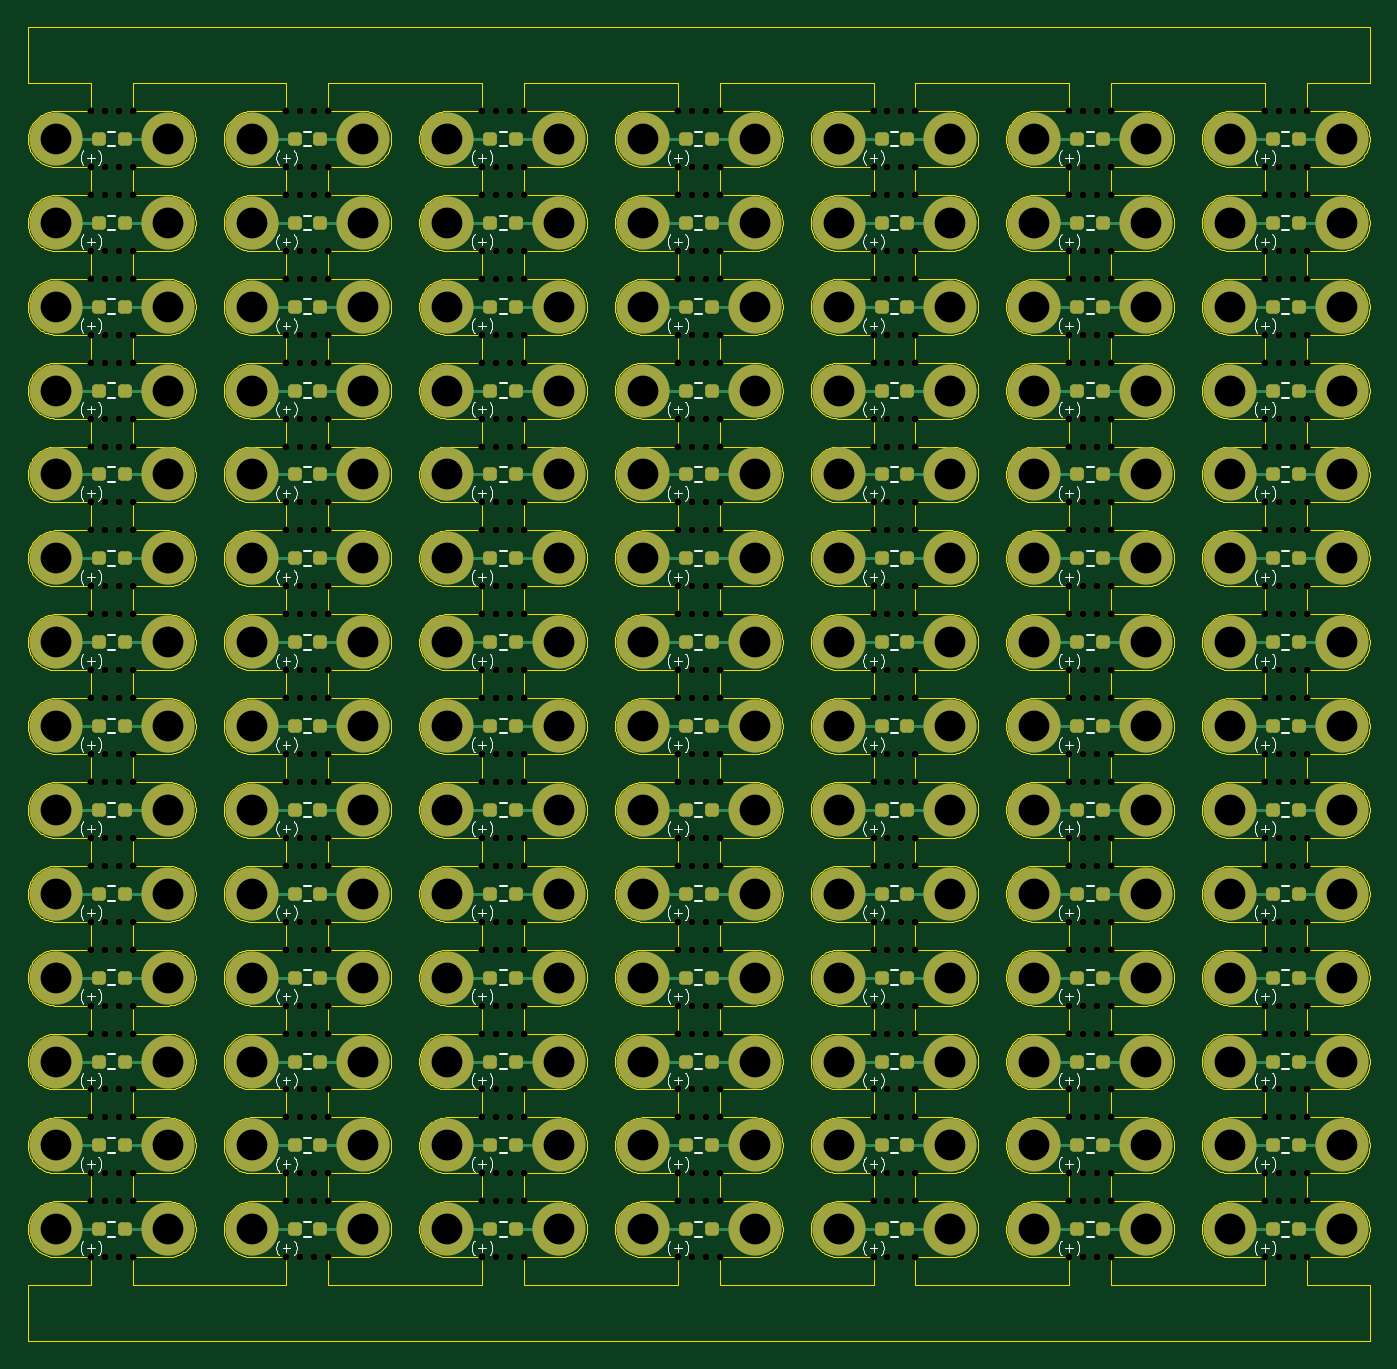
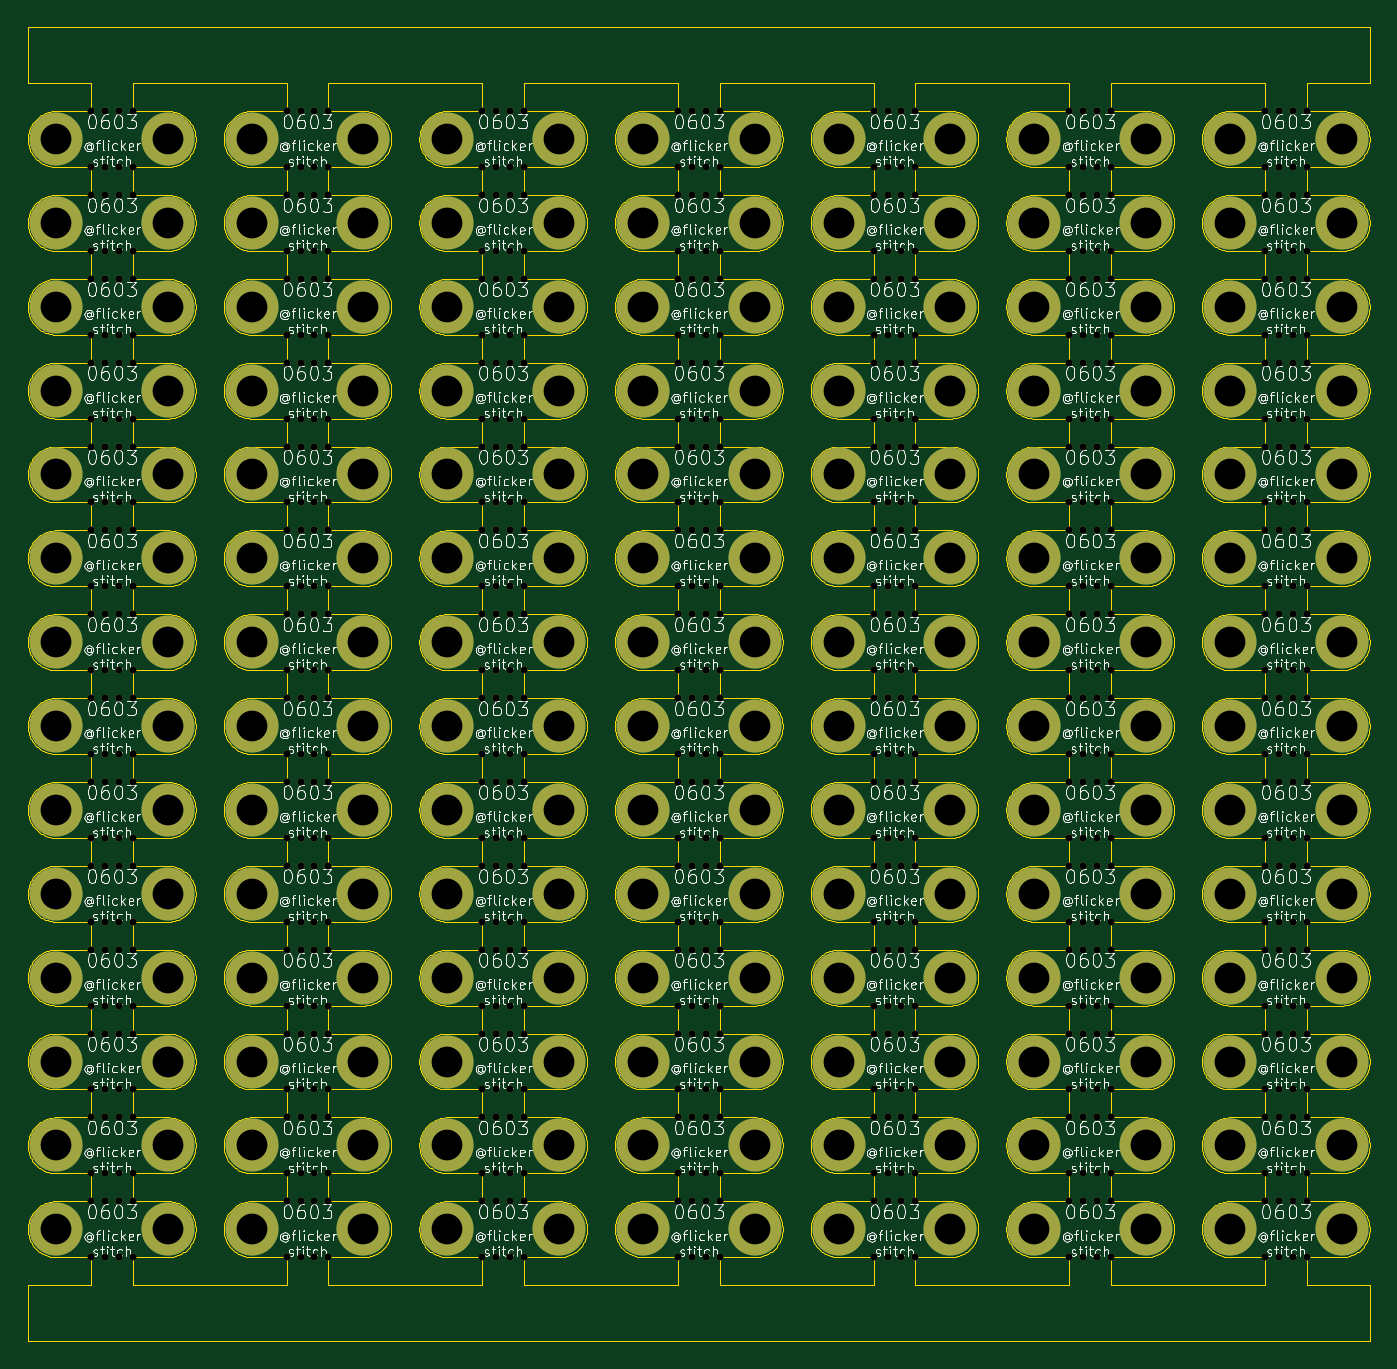
Circuit board: 11 layer files. Board 96.0 x 94.0 mm.
- bottom_copper: resistor_0603_order-B_Cu.gbr (22962 bytes)
- bottom_mask: resistor_0603_order-B_Mask.gbr (58487 bytes)
- paste: resistor_0603_order-B_Paste.gbr (464 bytes)
- bottom_silk: resistor_0603_order-B_Silkscreen.gbr (985077 bytes)
- outline: resistor_0603_order-Edge_Cuts.gbr (670158 bytes)
- top_copper: resistor_0603_order-F_Cu.gbr (54067 bytes)
- top_mask: resistor_0603_order-F_Mask.gbr (66401 bytes)
- paste: resistor_0603_order-F_Paste.gbr (7713 bytes)
- top_silk: resistor_0603_order-F_Silkscreen.gbr (128644 bytes)
- drill: resistor_0603_order-NPTH.drl (11388 bytes)
- drill: resistor_0603_order-PTH.drl (3092 bytes)

=== bottom_copper: resistor_0603_order-B_Cu.gbr (22962 bytes, source omitted) ===
=== bottom_mask: resistor_0603_order-B_Mask.gbr (58487 bytes, source omitted) ===
=== paste: resistor_0603_order-B_Paste.gbr ===
%TF.GenerationSoftware,KiCad,Pcbnew,10.0.0*%
%TF.CreationDate,2026-03-26T01:03:15+01:00*%
%TF.ProjectId,resistor_0603_order,72657369-7374-46f7-925f-303630335f6f,rev?*%
%TF.SameCoordinates,Original*%
%TF.FileFunction,Paste,Bot*%
%TF.FilePolarity,Positive*%
%FSLAX46Y46*%
G04 Gerber Fmt 4.6, Leading zero omitted, Abs format (unit mm)*
G04 Created by KiCad (PCBNEW 10.0.0) date 2026-03-26 01:03:15*
%MOMM*%
%LPD*%
G01*
G04 APERTURE LIST*
G04 APERTURE END LIST*
M02*

=== bottom_silk: resistor_0603_order-B_Silkscreen.gbr (985077 bytes, source omitted) ===
=== outline: resistor_0603_order-Edge_Cuts.gbr (670158 bytes, source omitted) ===
=== top_copper: resistor_0603_order-F_Cu.gbr (54067 bytes, source omitted) ===
=== top_mask: resistor_0603_order-F_Mask.gbr (66401 bytes, source omitted) ===
=== paste: resistor_0603_order-F_Paste.gbr (7713 bytes, source omitted) ===
=== top_silk: resistor_0603_order-F_Silkscreen.gbr (128644 bytes, source omitted) ===
=== drill: resistor_0603_order-NPTH.drl (11388 bytes, source omitted) ===
=== drill: resistor_0603_order-PTH.drl ===
M48
; DRILL file KiCad 10.0.0 date 2026-03-26T01:03:12
; FORMAT={-:-/ absolute / metric / decimal}
; #@! TF.CreationDate,2026-03-26T01:03:12+01:00
; #@! TF.GenerationSoftware,Kicad,Pcbnew,10.0.0
; #@! TF.FileFunction,Plated,1,2,PTH
FMAT,2
METRIC
; #@! TA.AperFunction,Plated,PTH,ComponentDrill
T1C2.200
%
G90
G05
T1
X102.5Y-28.0
X102.5Y-34.0
X102.5Y-40.0
X102.5Y-46.0
X102.5Y-52.0
X102.5Y-58.0
X102.5Y-64.001
X102.5Y-70.001
X102.5Y-76.001
X102.5Y-82.001
X102.5Y-88.001
X102.5Y-94.001
X102.5Y-100.001
X102.5Y-106.0
X110.5Y-28.0
X110.5Y-34.0
X110.5Y-40.0
X110.5Y-46.0
X110.5Y-52.0
X110.5Y-58.0
X110.5Y-64.001
X110.5Y-70.001
X110.5Y-76.001
X110.5Y-82.001
X110.5Y-88.001
X110.5Y-94.001
X110.5Y-100.001
X110.5Y-106.0
X116.5Y-28.0
X116.5Y-34.0
X116.5Y-40.0
X116.5Y-46.0
X116.5Y-52.0
X116.5Y-58.0
X116.5Y-64.001
X116.5Y-70.001
X116.5Y-76.001
X116.5Y-82.001
X116.5Y-88.001
X116.5Y-94.001
X116.5Y-100.001
X116.5Y-106.0
X124.5Y-28.0
X124.5Y-34.0
X124.5Y-40.0
X124.5Y-46.0
X124.5Y-52.0
X124.5Y-58.0
X124.5Y-64.001
X124.5Y-70.001
X124.5Y-76.001
X124.5Y-82.001
X124.5Y-88.001
X124.5Y-94.001
X124.5Y-100.001
X124.5Y-106.0
X130.5Y-28.0
X130.5Y-34.0
X130.5Y-40.0
X130.5Y-46.0
X130.5Y-52.0
X130.5Y-58.0
X130.5Y-64.001
X130.5Y-70.001
X130.5Y-76.001
X130.5Y-82.001
X130.5Y-88.001
X130.5Y-94.001
X130.5Y-100.001
X130.5Y-106.0
X138.5Y-28.0
X138.5Y-34.0
X138.5Y-40.0
X138.5Y-46.0
X138.5Y-52.0
X138.5Y-58.0
X138.5Y-64.001
X138.5Y-70.001
X138.5Y-76.001
X138.5Y-82.001
X138.5Y-88.001
X138.5Y-94.001
X138.5Y-100.001
X138.5Y-106.0
X144.5Y-28.0
X144.5Y-34.0
X144.5Y-40.0
X144.5Y-46.0
X144.5Y-52.0
X144.5Y-58.0
X144.5Y-64.001
X144.5Y-70.001
X144.5Y-76.001
X144.5Y-82.001
X144.5Y-88.001
X144.5Y-94.001
X144.5Y-100.001
X144.5Y-106.0
X152.5Y-28.0
X152.5Y-34.0
X152.5Y-40.0
X152.5Y-46.0
X152.5Y-52.0
X152.5Y-58.0
X152.5Y-64.001
X152.5Y-70.001
X152.5Y-76.001
X152.5Y-82.001
X152.5Y-88.001
X152.5Y-94.001
X152.5Y-100.001
X152.5Y-106.0
X158.5Y-28.0
X158.5Y-34.0
X158.5Y-40.0
X158.5Y-46.0
X158.5Y-52.0
X158.5Y-58.0
X158.5Y-64.001
X158.5Y-70.001
X158.5Y-76.001
X158.5Y-82.001
X158.5Y-88.001
X158.5Y-94.001
X158.5Y-100.001
X158.5Y-106.0
X166.5Y-28.0
X166.5Y-34.0
X166.5Y-40.0
X166.5Y-46.0
X166.5Y-52.0
X166.5Y-58.0
X166.5Y-64.001
X166.5Y-70.001
X166.5Y-76.001
X166.5Y-82.001
X166.5Y-88.001
X166.5Y-94.001
X166.5Y-100.001
X166.5Y-106.0
X172.5Y-28.0
X172.5Y-34.0
X172.5Y-40.0
X172.5Y-46.0
X172.5Y-52.0
X172.5Y-58.0
X172.5Y-64.001
X172.5Y-70.001
X172.5Y-76.001
X172.5Y-82.001
X172.5Y-88.001
X172.5Y-94.001
X172.5Y-100.001
X172.5Y-106.0
X180.5Y-28.0
X180.5Y-34.0
X180.5Y-40.0
X180.5Y-46.0
X180.5Y-52.0
X180.5Y-58.0
X180.5Y-64.001
X180.5Y-70.001
X180.5Y-76.001
X180.5Y-82.001
X180.5Y-88.001
X180.5Y-94.001
X180.5Y-100.001
X180.5Y-106.0
X186.5Y-28.0
X186.5Y-34.0
X186.5Y-40.0
X186.5Y-46.0
X186.5Y-52.0
X186.5Y-58.0
X186.5Y-64.001
X186.5Y-70.001
X186.5Y-76.001
X186.5Y-82.001
X186.5Y-88.001
X186.5Y-94.001
X186.5Y-100.001
X186.5Y-106.0
X194.5Y-28.0
X194.5Y-34.0
X194.5Y-40.0
X194.5Y-46.0
X194.5Y-52.0
X194.5Y-58.0
X194.5Y-64.001
X194.5Y-70.001
X194.5Y-76.001
X194.5Y-82.001
X194.5Y-88.001
X194.5Y-94.001
X194.5Y-100.001
X194.5Y-106.0
M30
